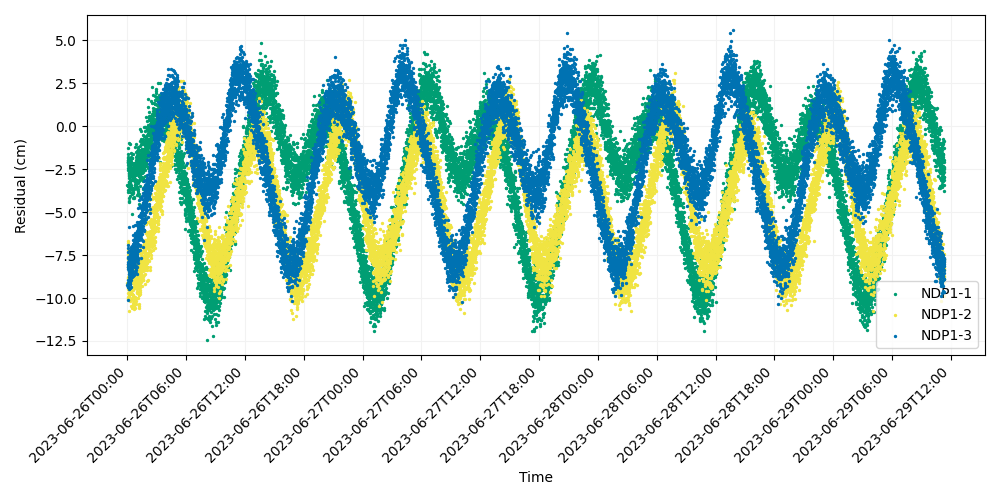

Values plotted in this chart, from the file beside it:
time, iso_string, NDP1-1, NDP1-2, NDP1-3
741009607, 2023-06-26T00:00:07.000, -3.401, -9.125, -9.218
741009627, 2023-06-26T00:00:27.000, -2.141, -9.723, -7.09
741009647, 2023-06-26T00:00:47.000, -3.488, -8.789, -8.049
741009667, 2023-06-26T00:01:07.000, -2.524, -8.079, -8.03
741009687, 2023-06-26T00:01:27.000, -3.724, -7.701, -9.375
741009707, 2023-06-26T00:01:47.000, -2.233, -7.716, -9.103
741009727, 2023-06-26T00:02:07.000, -1.995, -6.701, -8.968
741009747, 2023-06-26T00:02:27.000, -3.836, -7.189, -8.171
741009767, 2023-06-26T00:02:47.000, -2.089, -10.04, -7.675
741009787, 2023-06-26T00:03:07.000, -1.96, -8.898, -9.341
741009807, 2023-06-26T00:03:27.000, -1.257, -7.438, -7.298
741009827, 2023-06-26T00:03:47.000, -1.795, -8.152, -7.932
741009847, 2023-06-26T00:04:07.000, -2.078, -9.148, -9.151
741009867, 2023-06-26T00:04:27.000, -2.033, -6.817, -7.622
741009887, 2023-06-26T00:04:47.000, -2.113, -9.479, -8.328
741009907, 2023-06-26T00:05:07.000, -1.851, -9.99, -8.188
741009927, 2023-06-26T00:05:27.000, -1.628, -8.184, -6.908
741009947, 2023-06-26T00:05:47.000, -2.421, -8.84, -10.12
741009967, 2023-06-26T00:06:07.000, -3.481, -9.938, -9.11
741009987, 2023-06-26T00:06:27.000, -4.443, -9.535, -7.921
741010007, 2023-06-26T00:06:47.000, -1.888, -9.256, -8.442
741010027, 2023-06-26T00:07:07.000, -2.914, -7.983, -8.009
741010047, 2023-06-26T00:07:27.000, -2.584, -9.945, -8.609
741010067, 2023-06-26T00:07:47.000, -4.184, -8.35, -8.125
741010087, 2023-06-26T00:08:07.000, -1.005, -8.67, -5.857
741010107, 2023-06-26T00:08:27.000, -3.414, -9.817, -8.801
741010127, 2023-06-26T00:08:47.000, -3.041, -9.163, -7.27
741010147, 2023-06-26T00:09:07.000, -2.851, -8.815, -8.594
741010167, 2023-06-26T00:09:27.000, -4.358, -9.124, -8.057
741010187, 2023-06-26T00:09:47.000, -2.334, -7.301, -8.147
741010207, 2023-06-26T00:10:07.000, -3.648, -8.487, -9.485
741010227, 2023-06-26T00:10:27.000, -2.749, -10.74, -7.926
741010247, 2023-06-26T00:10:47.000, -2.728, -8.073, -8.439
741010267, 2023-06-26T00:11:07.000, -3.255, -8.248, -7.654
741010287, 2023-06-26T00:11:27.000, -3.236, -9.177, -7.76
741010307, 2023-06-26T00:11:47.000, -3.343, -8.358, -8.061
741010327, 2023-06-26T00:12:07.000, -2.778, -9.047, -8.185
741010347, 2023-06-26T00:12:27.000, -2.605, -8.668, -9.396
741010367, 2023-06-26T00:12:47.000, -3.159, -8.099, -9.201
741010387, 2023-06-26T00:13:07.000, -1.053, -9.315, -8.95
741010407, 2023-06-26T00:13:27.000, -2.317, -10.15, -8.356
741010427, 2023-06-26T00:13:47.000, -1.976, -8.669, -8.294
741010447, 2023-06-26T00:14:07.000, -3.442, -8.504, -8.731
741010467, 2023-06-26T00:14:27.000, -2.297, -9.083, -8.2
741010487, 2023-06-26T00:14:47.000, -3.489, -9.781, -7.826
741010507, 2023-06-26T00:15:07.000, -3.314, -8.622, -7.726
741010527, 2023-06-26T00:15:27.000, -3.21, -8.082, -7.956
741010547, 2023-06-26T00:15:47.000, -2.258, -8.912, -7.697
741010567, 2023-06-26T00:16:07.000, -3.206, -7.538, -7.636
741010587, 2023-06-26T00:16:27.000, -2.772, -8.662, -8.871
741010607, 2023-06-26T00:16:47.000, -2.298, -8.425, -9.204
741010627, 2023-06-26T00:17:07.000, -2.793, -8.489, -8.142
741010647, 2023-06-26T00:17:27.000, -4.041, -8.398, -7.521
741010667, 2023-06-26T00:17:47.000, -2.216, -9.449, -7.853
741010687, 2023-06-26T00:18:07.000, -3.838, -8.295, -7.492
741010707, 2023-06-26T00:18:27.000, -3.31, -8.888, -9.062
741010727, 2023-06-26T00:18:47.000, -3.566, -9.018, -8.403
741010747, 2023-06-26T00:19:07.000, -2.704, -7.839, -7.922
741010767, 2023-06-26T00:19:27.000, -2.681, -8.531, -7.781
741010787, 2023-06-26T00:19:47.000, -2.903, -8.433, -7.045
... 14,940 more rows
